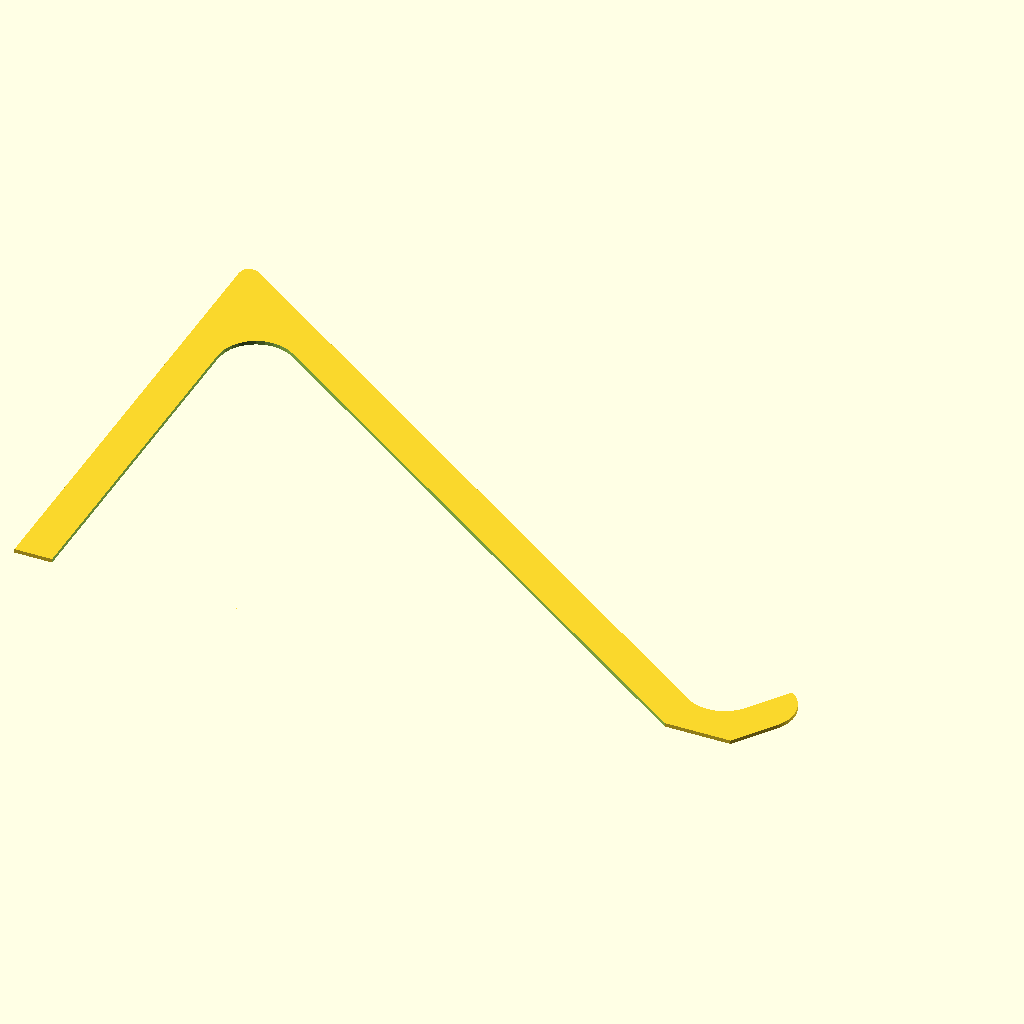
Cell 1: the model at its default parameters.
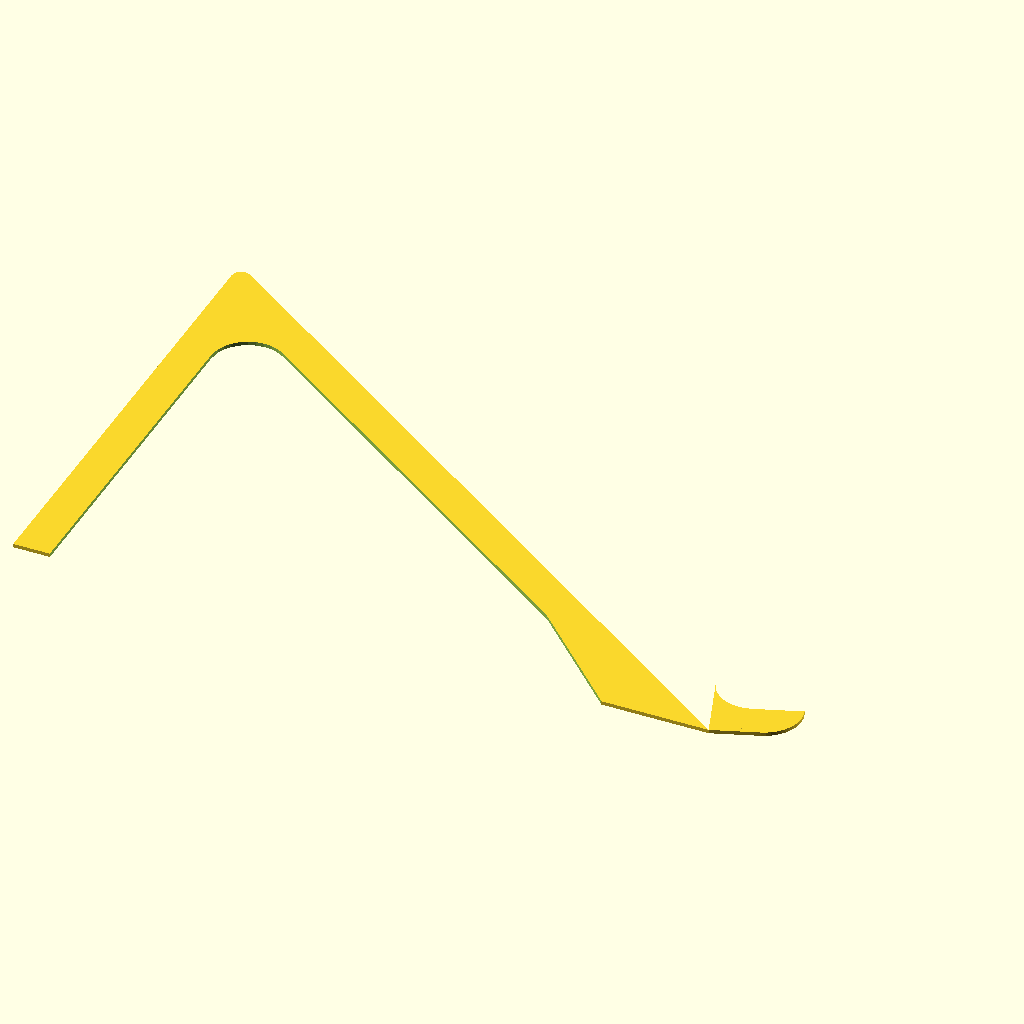
Cell 2: angle = 70 (everything else at default).
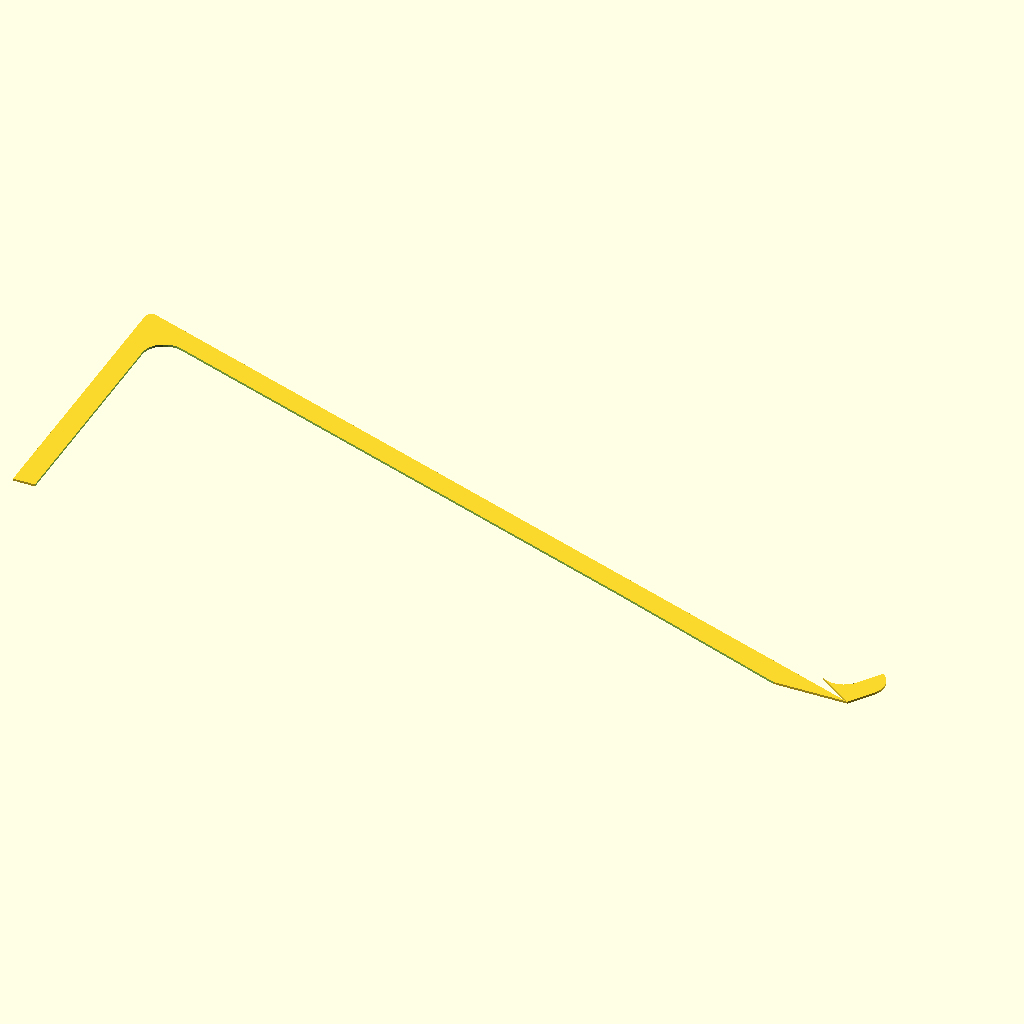
Cell 3 — length set to 380, the other parameters unchanged.
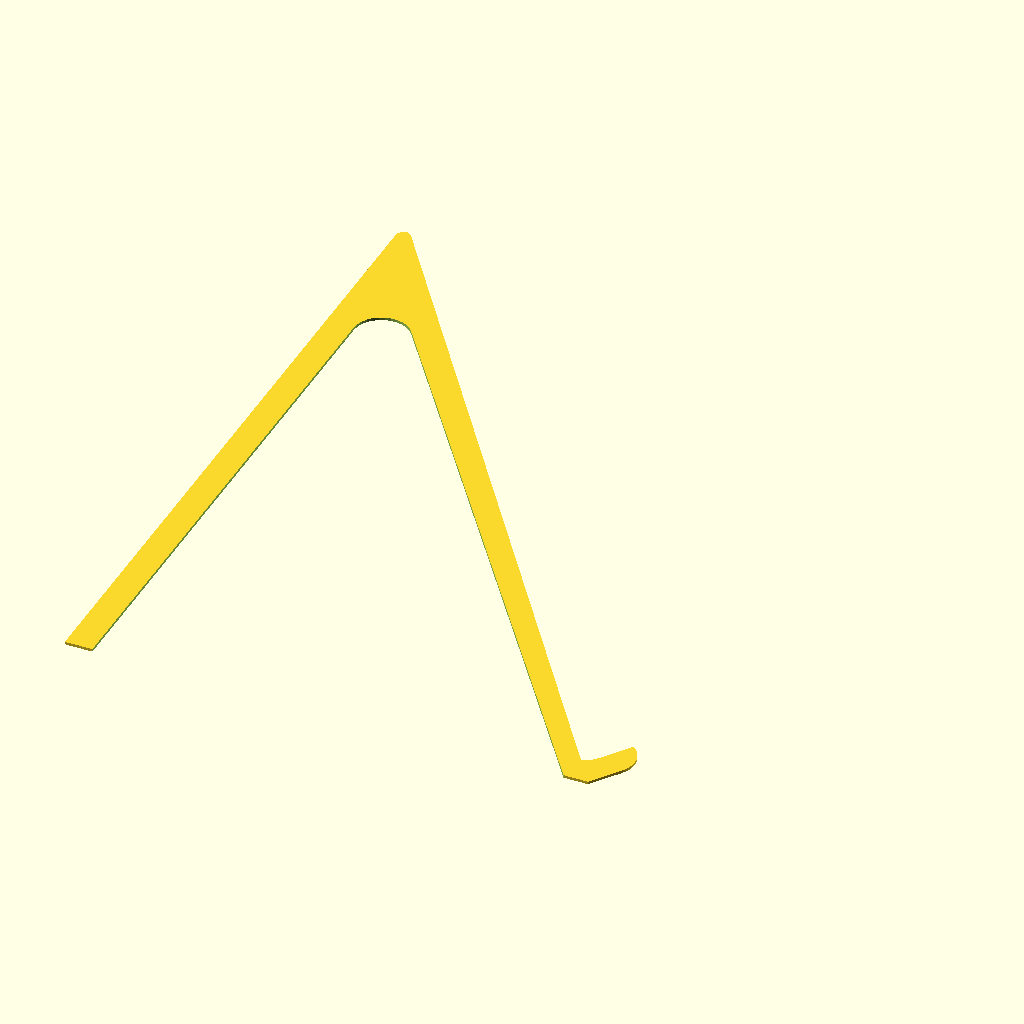
Cell 4: the same model with height = 266.
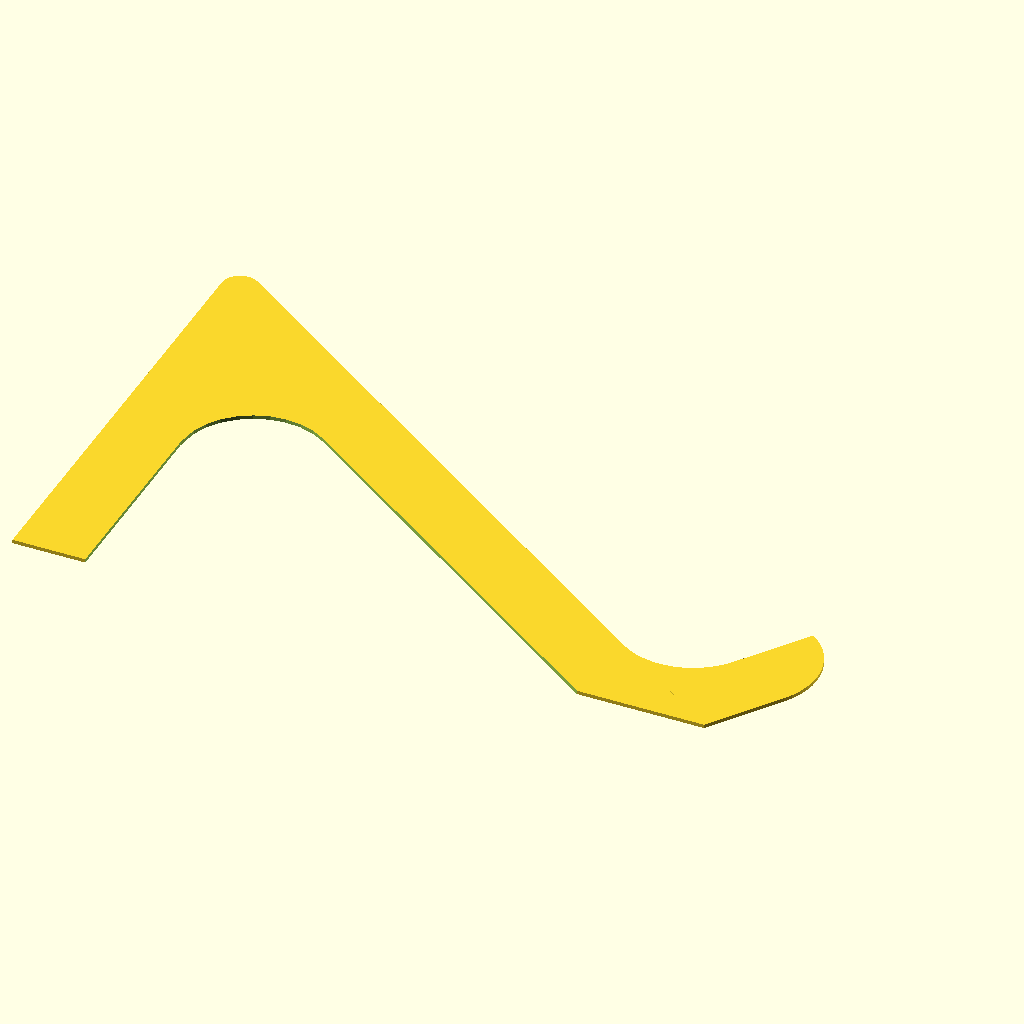
Cell 5: the same model with thick_1 = 20.
The same orthographic view direction (rotation 55°, 0°, 25°; colour scheme Cornfield) for every cell, with the view re-fitted per cell, so scale and position can differ between cells.
The OpenSCAD source (2022/laptop_stand_v2.scad):

// inputs
angle=35; 
length = 190; 
width = 200;

//calculated from `angle` anf `length` using
//see: https://www.calculator.net/right-triangle-calculator.html
height = 133;

//tweaks
//note: thicknesses 20x10
thick_1 = 10;
thick_2 = 20;

// leg settings
leg_offs_x1 = 5; // bottom offset
leg_offs_x2 = 3; // top offset



module front_stopper_shape(){
    stopper_height = 2*thick_1+3;   

    //the front stopper
    translate([length,0])
    rotate([0,0,-angle])
    //translate([-thick_1,-0.0001]) //note: not closed shape otherwise
    translate([-thick_1,0]) 
    union(){
        
        //square
        square([thick_1,stopper_height-thick_1]);
                
        // top corner
        translate([0,stopper_height-thick_1])
            corner_shape(type=0, r=thick_1);        
        
        //bottom corner
        rotate([0,0,90])
            corner_shape(type=1, r=thick_1);
    }
}

module upper_shape() {
    
    difference(){
        hull() {
            offset(thick_1/4)
            offset(-thick_1/4)
            polygon([[0,0], [0, height], [length,0]]);
            
            square([0.001,0.001]);
            translate([length,0])
            square([0.001,0.001]);
        }
        
        offs = thick_1/sin(90-angle);
    
        hull(){
        
            offset(thick_1)
            offset(-2*thick_1)
            polygon([[0,0], [0, height], [length,0]]);

            translate([thick_1,-offs])
            square([0.001,0.001]);
            translate([length,-offs])
            square([0.001,0.001]);
        }
    }
    
    front_stopper_shape();
}

module upper_shape_old() {

    //the top section
    //note: need to get a triagle with `height`=offset1     
    offs = thick_1/sin(90-angle);
    difference(){
        polygon([[0,0], [0, height], [length,0]]);
            translate([0, -offs])
        polygon([[0,0], [0, height], [length,0]]);
    }
    
    //the side section (start at 5 mm from origin)
    translate([0,5])
    square([thick_1,height-thick_1-5]);
    
    //the front stopper
    front_stopper_shape();
 
}

module upper_part(){
    linear_extrude(height=thick_2)
        upper_shape();
}

module corner_shape(type, r){
    if (type == 0){
        intersection(){
            square([r,r]);
            circle(r=r, $fn=50);    
        }
    }
    if (type == 1){
        difference(){
            square([r,r]);
            translate([r,r])
            circle(r=r,$fn=50);                
        }
    }
}


module leg_part(){
    
    y = thick_2; // the 2d height
    x1 = thick_1 + 2* leg_offs_x1; // 2d total len for thinner shape   
    x2 = thick_2 + 2* leg_offs_x1; // 2d total len for thicker shape
    
    difference(){
        translate([0,x2,0])
        rotate([90,0,0])
        intersection(){
            //the thinner piece
            linear_extrude(height=x2)
            polygon([[0,0],[leg_offs_x2,y], [x1-leg_offs_x2,y], [x1,0]]);

            //the thicker piece
            translate([0,0,x2])
            rotate([0,90,0])
            linear_extrude(height=x1)
            polygon([[0,0],[leg_offs_x2,y], [x2-leg_offs_x2,y], [x2,0]]);
        }

        //the cutout
        //todo: use offset command!
        // note: printer specific , 0.4 is too big
        spacer = 0.2;    
        translate([leg_offs_x1-spacer,leg_offs_x1-spacer,5])
        cube([thick_1+2*spacer, thick_2+2*spacer,thick_2]);
    }
}

module lower_part(){
    leg_width=thick_2+2*leg_offs_x1;
    
    //one leg
    leg_part();
    
    //the other leg
    translate([0,width-leg_width,0])
    leg_part();
  
    //the cross beam
    translate([leg_offs_x1, leg_width-leg_offs_x2, 0])
    cube([thick_1, width - 2* (leg_width - leg_offs_x2), thick_2]);
    
}


module demo(){
    
    lower_part();
    
    translate([leg_offs_x1,thick_2+leg_offs_x1,0])
    rotate([90,0,0])
    upper_part();
    
    translate([leg_offs_x1,width-leg_offs_x1,0])
    rotate([90,0,0])
    upper_part();
}



//try 1
//cube([20,  thick_2, thick_1]);
//translate([-2,-2,0])
//cube([2,24,10]);

// try 2
//intersection(){
//translate([170,0,0]) cube([40,30,10]);
//
//upper_part();
//}

//try 3
//leg_part();


upper_shape();

//demo();
//lower_part();
//upper_part();
Customizer parameters (derived from the source; name, type, default, range or options):
angle: number, default 35
length: number, default 190
width: number, default 200
height: number, default 133
thick_1: number, default 10
thick_2: number, default 20
leg_offs_x1: number, default 5
leg_offs_x2: number, default 3
